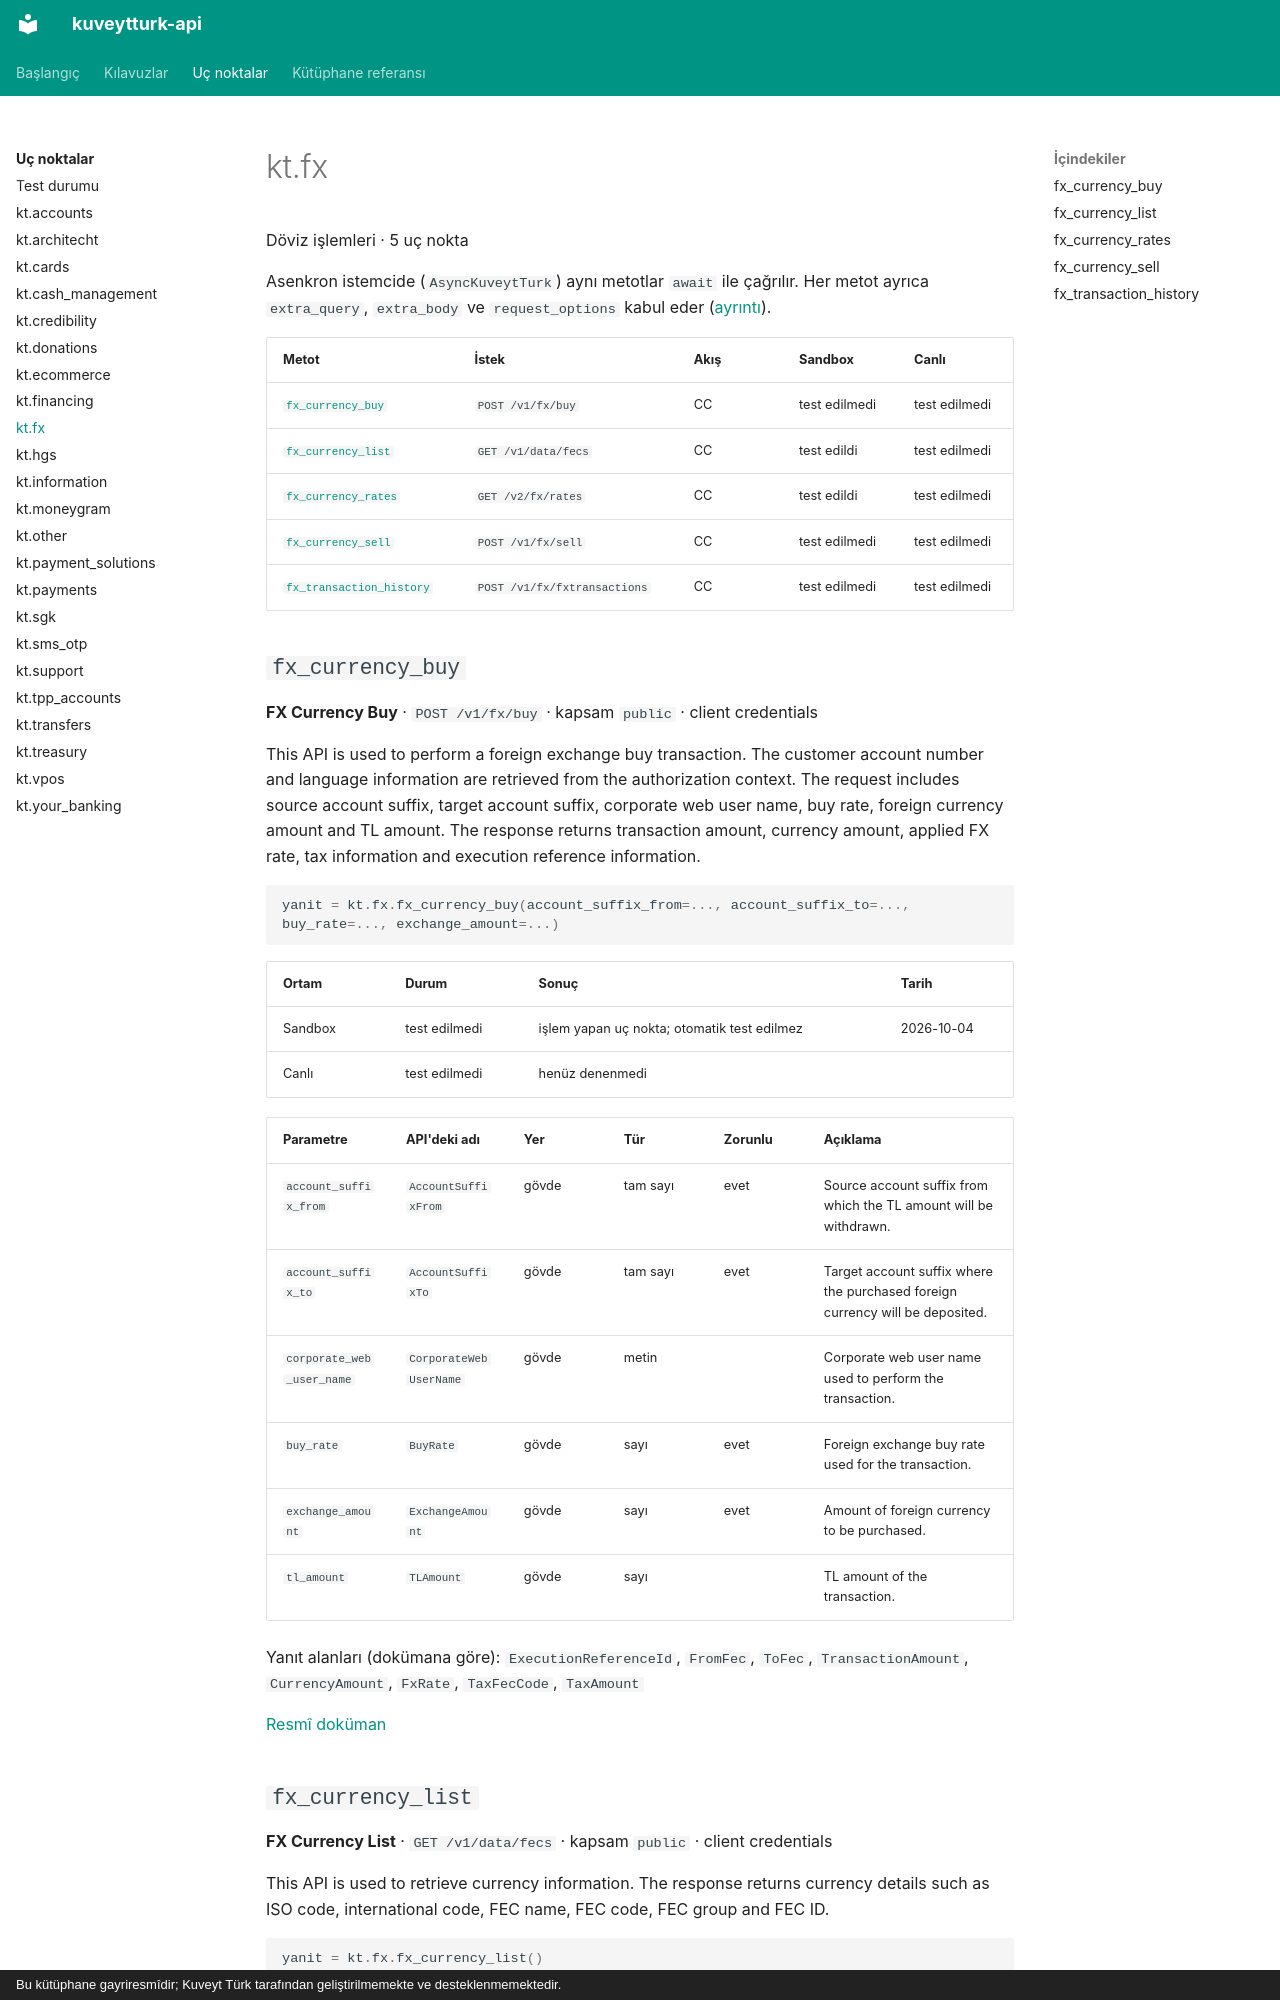

repository: yilmazmuhammed/kuveytturk-api · page: uc-noktalar/fx/index.html · generator: mkdocs · copyright: Bu kütüphane gayriresmîdir; Kuveyt Türk tarafından geliştirilmemekte ve desteklenmemektedir.

<!-- Bu sayfa scripts/generate.py tarafından üretildi; elle düzenlemeyin. -->

# kt.fx

Döviz işlemleri · 5 uç nokta

Asenkron istemcide (`AsyncKuveytTurk`) aynı metotlar `await` ile çağrılır. Her metot ayrıca `extra_query`, `extra_body` ve `request_options` kabul eder ([ayrıntı](../kilavuzlar/dogrudan-istek.md)).

| Metot | İstek | Akış | Sandbox | Canlı |
| - | - | - | - | - |
| [`fx_currency_buy`](#fx_currency_buy) | `POST /v1/fx/buy` | CC | test edilmedi | test edilmedi |
| [`fx_currency_list`](#fx_currency_list) | `GET /v1/data/fecs` | CC | test edildi | test edilmedi |
| [`fx_currency_rates`](#fx_currency_rates) | `GET /v2/fx/rates` | CC | test edildi | test edilmedi |
| [`fx_currency_sell`](#fx_currency_sell) | `POST /v1/fx/sell` | CC | test edilmedi | test edilmedi |
| [`fx_transaction_history`](#fx_transaction_history) | `POST /v1/fx/fxtransactions` | CC | test edilmedi | test edilmedi |

## `fx_currency_buy` { #fx_currency_buy }

**FX Currency Buy** · `POST /v1/fx/buy` · kapsam `public` · client credentials

This API is used to perform a foreign exchange buy transaction. The customer account number and language information are retrieved from the authorization context. The request includes source account suffix, target account suffix, corporate web user name, buy rate, foreign currency amount and TL amount. The response returns transaction amount, currency amount, applied FX rate, tax information and execution reference information.

```python
yanit = kt.fx.fx_currency_buy(account_suffix_from=..., account_suffix_to=..., buy_rate=..., exchange_amount=...)
```

| Ortam | Durum | Sonuç | Tarih |
| - | - | - | - |
| Sandbox | test edilmedi | işlem yapan uç nokta; otomatik test edilmez | 2026-10-04 |
| Canlı | test edilmedi | henüz denenmedi |  |

| Parametre | API'deki adı | Yer | Tür | Zorunlu | Açıklama |
| - | - | - | - | - | - |
| `account_suffix_from` | `AccountSuffixFrom` | gövde | tam sayı | evet | Source account suffix from which the TL amount will be withdrawn. |
| `account_suffix_to` | `AccountSuffixTo` | gövde | tam sayı | evet | Target account suffix where the purchased foreign currency will be deposited. |
| `corporate_web_user_name` | `CorporateWebUserName` | gövde | metin |  | Corporate web user name used to perform the transaction. |
| `buy_rate` | `BuyRate` | gövde | sayı | evet | Foreign exchange buy rate used for the transaction. |
| `exchange_amount` | `ExchangeAmount` | gövde | sayı | evet | Amount of foreign currency to be purchased. |
| `tl_amount` | `TLAmount` | gövde | sayı |  | TL amount of the transaction. |

Yanıt alanları (dokümana göre): `ExecutionReferenceId`, `FromFec`, `ToFec`, `TransactionAmount`, `CurrencyAmount`, `FxRate`, `TaxFecCode`, `TaxAmount`

[Resmî doküman](https://developer.kuveytturk.com.tr/documentation/foreign-exchange-transactions/fx-currency-buy)
